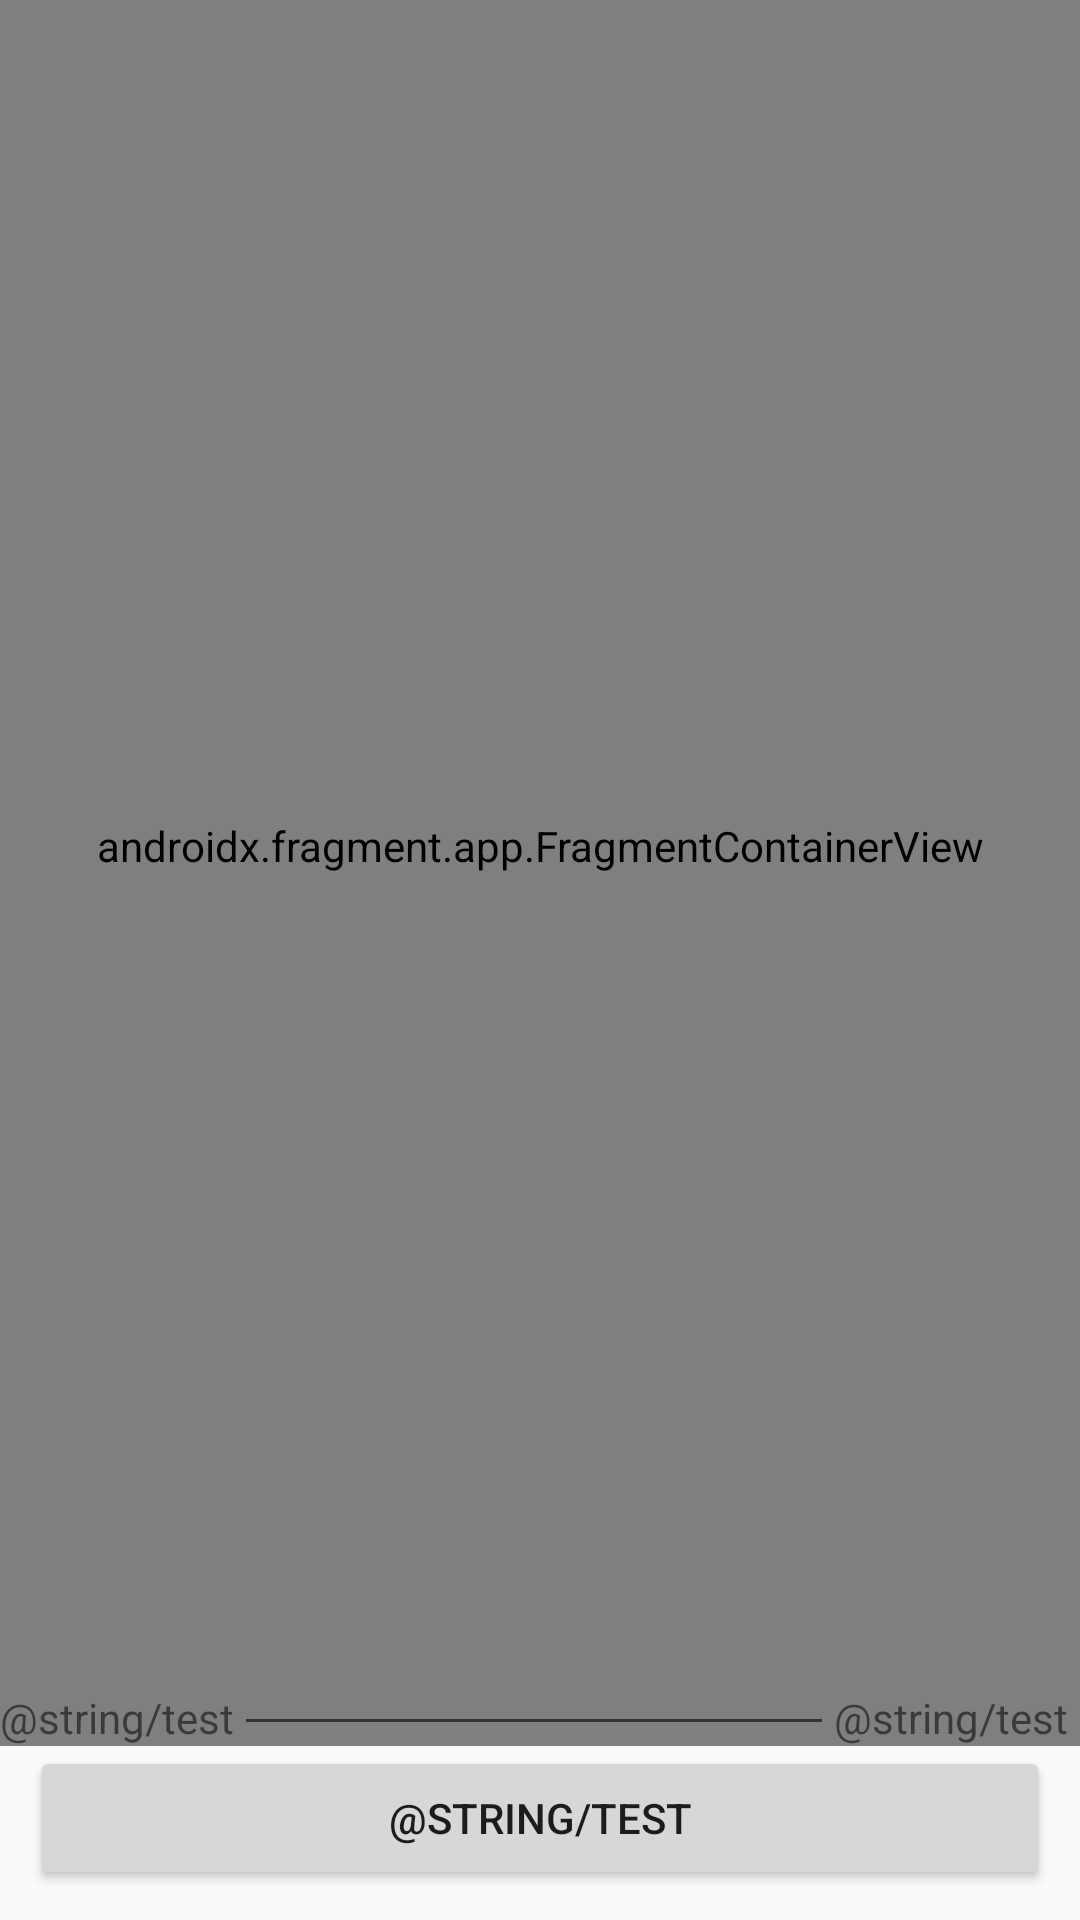

Produce the Android XML layout that renders to this screen, including the resource entries it uses.
<!-- AndroidManifest.xml: application theme Theme.MyCar -->
<!-- res/layout/activity_maps.xml -->
<?xml version="1.0" encoding="utf-8"?>
<androidx.constraintlayout.widget.ConstraintLayout xmlns:android="http://schemas.android.com/apk/res/android"
    xmlns:app="http://schemas.android.com/apk/res-auto"
    android:layout_width="match_parent"
    android:layout_height="match_parent">

    <androidx.fragment.app.FragmentContainerView xmlns:tools="http://schemas.android.com/tools"
        android:id="@+id/map"
        android:name="com.google.android.gms.maps.SupportMapFragment"
        android:layout_width="match_parent"
        android:layout_height="600dp"
        app:layout_constraintBottom_toTopOf="@+id/text_box"
        app:layout_constraintTop_toTopOf="parent"
        tools:context=".MapsActivity" />
    <TextView
        android:id="@+id/text_label"
        android:layout_width="wrap_content"
        android:layout_height="wrap_content"
        android:text="@string/test"
        app:layout_constraintBottom_toTopOf="@+id/test_button"
        app:layout_constraintStart_toStartOf="parent" />

    <EditText
        android:id="@+id/edit_text"
        android:layout_width="200dp"
        android:layout_height="wrap_content"
        app:layout_constraintBottom_toTopOf="@+id/test_button"
        app:layout_constraintStart_toEndOf="@+id/text_label" />

    <TextView
        android:id="@+id/text_box"
        android:layout_width="wrap_content"
        android:layout_height="wrap_content"
        android:text="@string/test"
        app:layout_constraintBottom_toTopOf="@+id/test_button"
        app:layout_constraintStart_toEndOf="@+id/edit_text" />

    <Button
        android:id="@+id/test_button"
        android:layout_width="0dp"
        android:layout_height="wrap_content"
        android:layout_margin="10dp"
        android:text="@string/test"
        app:layout_constraintBottom_toBottomOf="parent"
        app:layout_constraintEnd_toEndOf="parent"
        app:layout_constraintStart_toStartOf="parent" />

</androidx.constraintlayout.widget.ConstraintLayout>
<!-- resources referenced by this layout -->
<resources>
  <style name="Theme.MyCar" parent="Theme.AppCompat.Light.NoActionBar">
          
          <item name="colorPrimary">@color/purple_500</item>
          <item name="colorPrimaryVariant">@color/purple_700</item>
          <item name="colorOnPrimary">@color/white</item>
          
          <item name="colorSecondary">@color/teal_200</item>
          <item name="colorSecondaryVariant">@color/teal_700</item>
          <item name="colorOnSecondary">@color/black</item>
          
          <item name="android:statusBarColor" tools:targetApi="l">?attr/colorPrimaryVariant</item>
          
      </style>--&gt;
  <color name="purple_500">#FF6200EE</color>
  <color name="purple_700">#FF3700B3</color>
  <color name="white">#FFFFFFFF</color>
  <color name="teal_200">#FF03DAC5</color>
  <color name="teal_700">#FF018786</color>
  <color name="black">#FF000000</color>
</resources>
